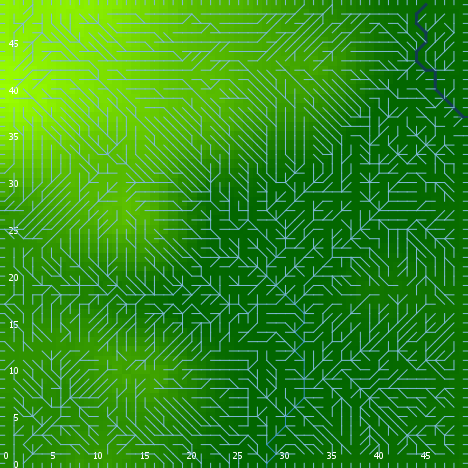

Values plotted in this chart, from the file beside it:
export-world data (NetLogo 6.0.4)
land_04_withSoilProperties.nlogo
05/10/2020 12:21:46:888 +0100
RANDOM STATE
0 0 -1727483681 341 1.9579500827686354 f…
GLOBALS
min-pxcor, max-pxcor, min-pycor, max-pycor, perspective, subject, nextIndex, directed-links, ticks, display-mode, elevationdistribution, elev_algorithm-style, elev_featureanglerange, elev_inversioniterations, elev_noise, elev_numdepressions, elev_numprotuberances, elev_numranges, elev_numrifts, elev_rangeaggregation, elev_rangeheight, elev_rangelength, elev_riftaggregation, elev_riftheight
0, 49, 0, 49, 0, nobody, 2600, "UNDIRECTED", -1, "terrain", [-21.713544751941207 -24.324562675564362…, "C#", 25.09, 0.9354, 3.718, 8, 6, 42, 62, 0.9672, 48.32, 948, 0.6818, -41.63
TURTLES
who, color, heading, xcor, ycor, shape, label, label-color, breed, hidden?, size, pen-size, pen-mode, numpoints
0, 45, 29, 33, 24, "default", "", 9.9, {breed flowholders}, true, 1, 1, "up", 
1, 15, 181, 41, 18, "default", "", 9.9, {breed flowholders}, true, 1, 1, "up", 
2, 85, 164, 45, 3, "default", "", 9.9, {breed flowholders}, true, 1, 1, "up", 
3, 35, 9, 31, 25, "default", "", 9.9, {breed flowholders}, true, 1, 1, "up", 
4, 35, 331, 45, 20, "default", "", 9.9, {breed flowholders}, true, 1, 1, "up", 
5, 125, 353, 9, 6, "default", "", 9.9, {breed flowholders}, true, 1, 1, "up", 
6, 75, 5, 8, 6, "default", "", 9.9, {breed flowholders}, true, 1, 1, "up", 
7, 55, 315, 33, 2, "default", "", 9.9, {breed flowholders}, true, 1, 1, "up", 
8, 115, 190, 34, 29, "default", "", 9.9, {breed flowholders}, true, 1, 1, "up", 
9, 85, 130, 39, 29, "default", "", 9.9, {breed flowholders}, true, 1, 1, "up", 
10, 5, 57, 17, 2, "default", "", 9.9, {breed flowholders}, true, 1, 1, "up", 
11, 15, 33, 16, 26, "default", "", 9.9, {breed flowholders}, true, 1, 1, "up", 
12, 85, 133, 44, 8, "default", "", 9.9, {breed flowholders}, true, 1, 1, "up", 
13, 85, 203, 43, 47, "default", "", 9.9, {breed flowholders}, true, 1, 1, "up", 
14, 75, 356, 46, 17, "default", "", 9.9, {breed flowholders}, true, 1, 1, "up", 
15, 45, 249, 22, 5, "default", "", 9.9, {breed flowholders}, true, 1, 1, "up", 
16, 5, 210, 23, 9, "default", "", 9.9, {breed flowholders}, true, 1, 1, "up", 
17, 135, 217, 42, 9, "default", "", 9.9, {breed flowholders}, true, 1, 1, "up", 
18, 105, 343, 24, 19, "default", "", 9.9, {breed flowholders}, true, 1, 1, "up", 
19, 55, 44, 36, 12, "default", "", 9.9, {breed flowholders}, true, 1, 1, "up", 
20, 95, 190, 43, 27, "default", "", 9.9, {breed flowholders}, true, 1, 1, "up", 
21, 65, 131, 9, 4, "default", "", 9.9, {breed flowholders}, true, 1, 1, "up", 
22, 95, 157, 9, 18, "default", "", 9.9, {breed flowholders}, true, 1, 1, "up", 
23, 55, 0, 32, 34, "default", "", 9.9, {breed flowholders}, true, 1, 1, "up", 
24, 85, 231, 39, 30, "default", "", 9.9, {breed flowholders}, true, 1, 1, "up", 
25, 85, 267, 10, 30, "default", "", 9.9, {breed flowholders}, true, 1, 1, "up", 
26, 115, 245, 5, 31, "default", "", 9.9, {breed flowholders}, true, 1, 1, "up", 
27, 25, 16, 29, 32, "default", "", 9.9, {breed flowholders}, true, 1, 1, "up", 
28, 105, 266, 22, 42, "default", "", 9.9, {breed flowholders}, true, 1, 1, "up", 
29, 55, 127, 32, 10, "default", "", 9.9, {breed flowholders}, true, 1, 1, "up", 
30, 95, 173, 21, 13, "default", "", 9.9, {breed flowholders}, true, 1, 1, "up", 
31, 35, 277, 34, 38, "default", "", 9.9, {breed flowholders}, true, 1, 1, "up", 
32, 105, 252, 6, 37, "default", "", 9.9, {breed flowholders}, true, 1, 1, "up", 
33, 25, 50, 37, 30, "default", "", 9.9, {breed flowholders}, true, 1, 1, "up", 
34, 75, 110, 35, 4, "default", "", 9.9, {breed flowholders}, true, 1, 1, "up", 
35, 105, 137, 25, 40, "default", "", 9.9, {breed flowholders}, true, 1, 1, "up", 
36, 75, 307, 1, 4, "default", "", 9.9, {breed flowholders}, true, 1, 1, "up", 
37, 105, 179, 6, 8, "default", "", 9.9, {breed flowholders}, true, 1, 1, "up", 
38, 115, 38, 13, 38, "default", "", 9.9, {breed flowholders}, true, 1, 1, "up", 
39, 115, 342, 16, 35, "default", "", 9.9, {breed flowholders}, true, 1, 1, "up", 
40, 25, 87, 23, 1, "default", "", 9.9, {breed flowholders}, true, 1, 1, "up", 
41, 25, 215, 16, 34, "default", "", 9.9, {breed flowholders}, true, 1, 1, "up", 
42, 115, 238, 28, 8, "default", "", 9.9, {breed flowholders}, true, 1, 1, "up", 
43, 5, 252, 17, 28, "default", "", 9.9, {breed flowholders}, true, 1, 1, "up", 
44, 115, 109, 29, 15, "default", "", 9.9, {breed flowholders}, true, 1, 1, "up", 
45, 55, 250, 41, 45, "default", "", 9.9, {breed flowholders}, true, 1, 1, "up", 
46, 25, 210, 1, 28, "default", "", 9.9, {breed flowholders}, true, 1, 1, "up", 
47, 35, 341, 42, 8, "default", "", 9.9, {breed flowholders}, true, 1, 1, "up", 
48, 135, 103, 23, 34, "default", "", 9.9, {breed flowholders}, true, 1, 1, "up", 
49, 125, 307, 7, 11, "default", "", 9.9, {breed flowholders}, true, 1, 1, "up", 
50, 97, 270, 0, 28, "line half", "", 9.9, {breed flowholders}, false, 1, 1, "up", 
... 11,504 more rows
